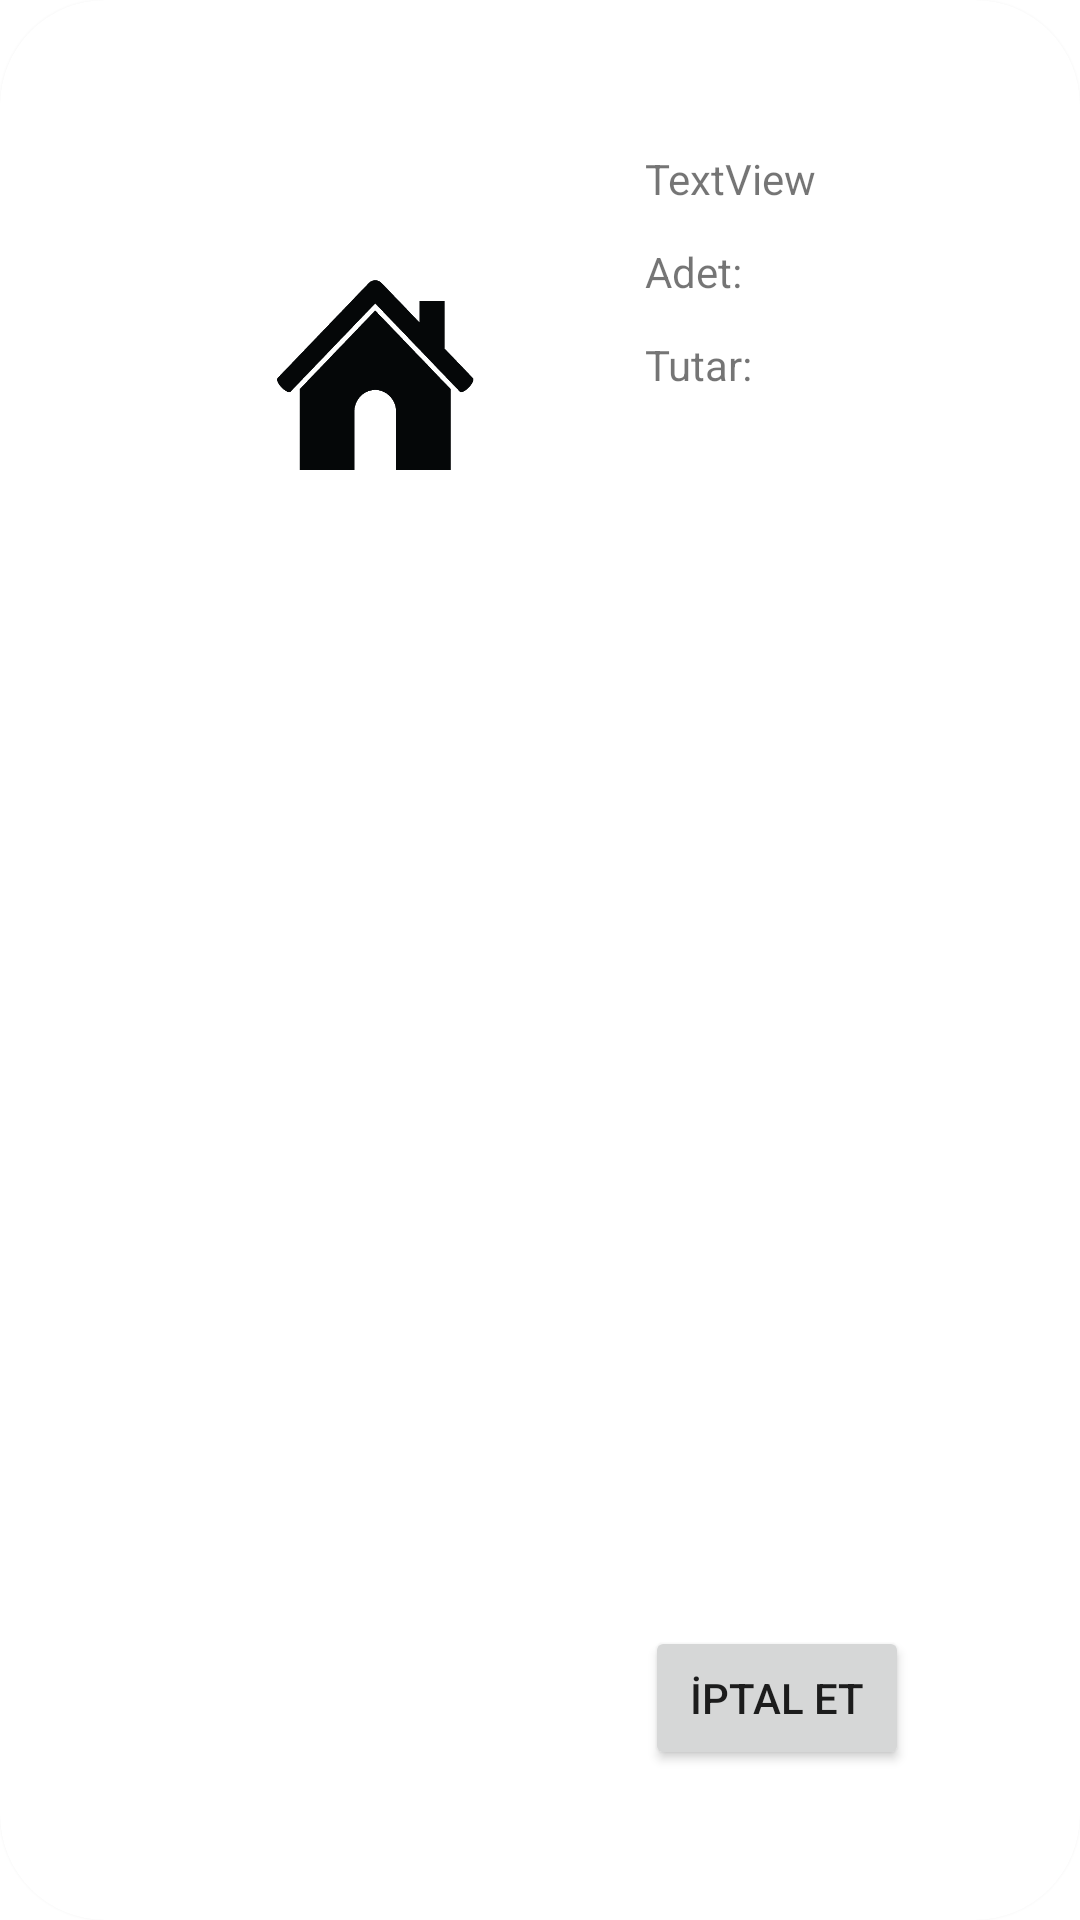

This screen was rendered from an Android layout file. Write that file and the resources it references.
<!-- AndroidManifest.xml: application theme Theme.VirtualMarket -->
<!-- res/layout/activity_order_recycle_unit_view.xml -->
<?xml version="1.0" encoding="utf-8"?>
<androidx.cardview.widget.CardView xmlns:android="http://schemas.android.com/apk/res/android"
    xmlns:app="http://schemas.android.com/apk/res-auto"
    xmlns:tools="http://schemas.android.com/tools"
    android:layout_width="match_parent"
    android:layout_height="wrap_content"
    app:cardCornerRadius="35dp"
    android:layout_marginLeft="25dp"
    android:layout_marginTop="25dp"
    android:layout_marginRight="25dp"
    android:layout_marginBottom="10dp">


    <androidx.constraintlayout.widget.ConstraintLayout
        android:layout_width="match_parent"
        android:layout_height="match_parent"
        android:layout_margin="25dp"
        android:padding="25dp">

        <ImageView
            android:id="@+id/order_image"
            android:layout_width="150dp"
            android:layout_height="150dp"
            app:layout_constraintStart_toStartOf="parent"
            app:layout_constraintTop_toTopOf="parent"
            app:srcCompat="@drawable/home_icon" />

        <TextView
            android:id="@+id/order_title"
            android:layout_width="wrap_content"
            android:layout_height="wrap_content"
            android:layout_marginStart="15dp"
            android:text="TextView"
            app:layout_constraintStart_toEndOf="@+id/order_image"
            app:layout_constraintTop_toTopOf="parent"
            android:textAlignment="textStart"/>

        <Button
            android:id="@+id/ordercancelBut"
            android:layout_width="wrap_content"
            android:layout_height="wrap_content"
            android:layout_marginStart="15dp"
            android:text="İptal Et"
            app:layout_constraintBottom_toBottomOf="parent"
            app:layout_constraintStart_toEndOf="@+id/order_image" />

        <TextView
            android:id="@+id/order_cost"
            android:layout_width="wrap_content"
            android:layout_height="wrap_content"
            android:layout_marginStart="15dp"
            android:layout_marginTop="12dp"
            android:text="Tutar:"
            android:textAlignment="textStart"
            app:layout_constraintStart_toEndOf="@+id/order_image"
            app:layout_constraintTop_toBottomOf="@+id/order_quantity" />/>

        <TextView
            android:id="@+id/order_quantity"
            android:layout_width="wrap_content"
            android:layout_height="wrap_content"
            android:layout_marginStart="15dp"
            android:layout_marginTop="12dp"
            android:text="Adet:"
            android:textAlignment="textStart"
            app:layout_constraintStart_toEndOf="@+id/order_image"
            app:layout_constraintTop_toBottomOf="@+id/order_title" />/>
    </androidx.constraintlayout.widget.ConstraintLayout>
</androidx.cardview.widget.CardView>
<!-- resources referenced by this layout -->
<resources>
  <!-- drawable home_icon: png bitmap (drawable, 3561 bytes) -->
  <style name="Theme.VirtualMarket" parent="Theme.MaterialComponents.DayNight.NoActionBar">
          
          <item name="colorPrimary">@color/purple_500</item>
          <item name="colorPrimaryVariant">@color/purple_700</item>
          <item name="colorOnPrimary">@color/white</item>
          
          <item name="colorSecondary">@color/teal_200</item>
          <item name="colorSecondaryVariant">@color/teal_700</item>
          <item name="colorOnSecondary">@color/black</item>
          
          <item name="android:statusBarColor" tools:targetApi="l">?attr/colorPrimaryVariant</item>
          
      </style>
  <color name="purple_500">#FF6200EE</color>
  <color name="purple_700">#FF3700B3</color>
  <color name="white">#FFFFFFFF</color>
  <color name="teal_200">#FF03DAC5</color>
  <color name="teal_700">#FF018786</color>
  <color name="black">#FF000000</color>
</resources>
